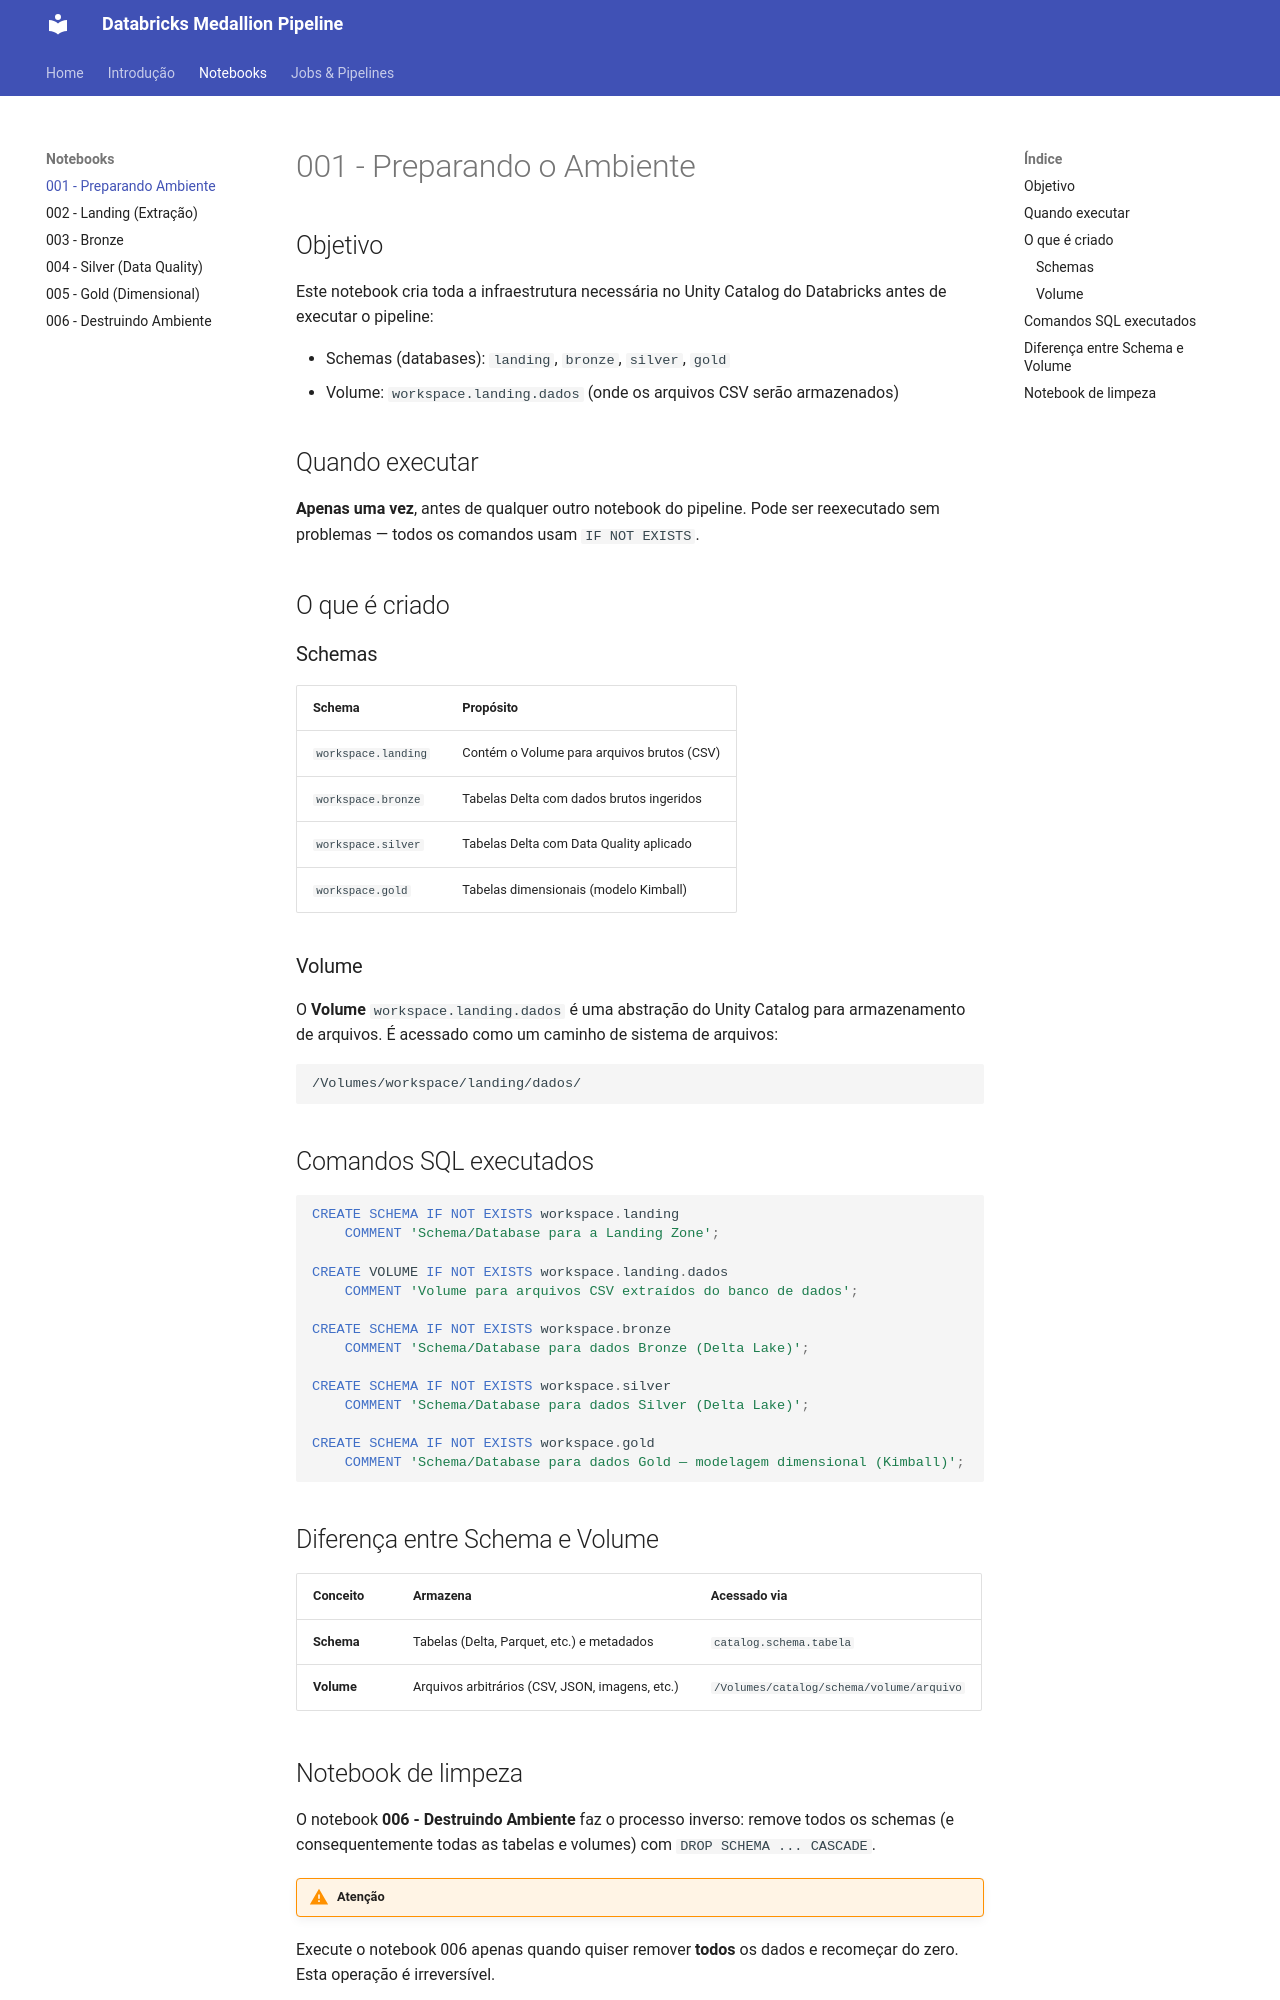

repository: AugustoPreis/databricks-medallion-pipeline · page: notebooks/preparando-ambiente/index.html · generator: mkdocs

# 001 - Preparando o Ambiente

## Objetivo

Este notebook cria toda a infraestrutura necessária no Unity Catalog do Databricks antes de executar o pipeline:

- Schemas (databases): `landing`, `bronze`, `silver`, `gold`
- Volume: `workspace.landing.dados` (onde os arquivos CSV serão armazenados)

## Quando executar

**Apenas uma vez**, antes de qualquer outro notebook do pipeline. Pode ser reexecutado sem problemas — todos os comandos usam `IF NOT EXISTS`.

## O que é criado

### Schemas

| Schema              | Propósito                                  |
| ------------------- | ------------------------------------------ |
| `workspace.landing` | Contém o Volume para arquivos brutos (CSV) |
| `workspace.bronze`  | Tabelas Delta com dados brutos ingeridos   |
| `workspace.silver`  | Tabelas Delta com Data Quality aplicado    |
| `workspace.gold`    | Tabelas dimensionais (modelo Kimball)      |

### Volume

O **Volume** `workspace.landing.dados` é uma abstração do Unity Catalog para armazenamento de arquivos. É acessado como um caminho de sistema de arquivos:

```
/Volumes/workspace/landing/dados/
```

## Comandos SQL executados

```sql
CREATE SCHEMA IF NOT EXISTS workspace.landing
    COMMENT 'Schema/Database para a Landing Zone';

CREATE VOLUME IF NOT EXISTS workspace.landing.dados
    COMMENT 'Volume para arquivos CSV extraídos do banco de dados';

CREATE SCHEMA IF NOT EXISTS workspace.bronze
    COMMENT 'Schema/Database para dados Bronze (Delta Lake)';

CREATE SCHEMA IF NOT EXISTS workspace.silver
    COMMENT 'Schema/Database para dados Silver (Delta Lake)';

CREATE SCHEMA IF NOT EXISTS workspace.gold
    COMMENT 'Schema/Database para dados Gold — modelagem dimensional (Kimball)';
```

## Diferença entre Schema e Volume

| Conceito   | Armazena                                        | Acessado via                             |
| ---------- | ----------------------------------------------- | ---------------------------------------- |
| **Schema** | Tabelas (Delta, Parquet, etc.) e metadados      | `catalog.schema.tabela`                  |
| **Volume** | Arquivos arbitrários (CSV, JSON, imagens, etc.) | `/Volumes/catalog/schema/volume/arquivo` |
